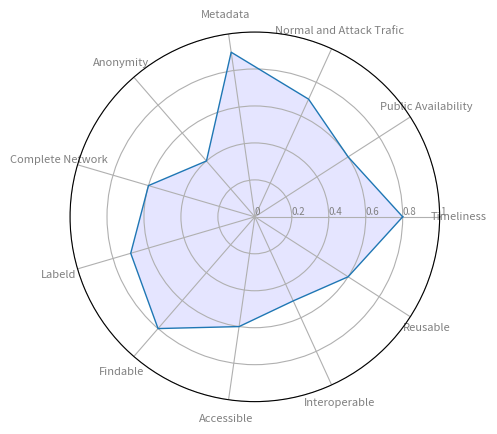

This chart was generated by the following Python code:
import pandas as pd
import matplotlib.pyplot as plt
from math import pi


def radarChart(array1, array2):
    #Fonte: https://python-graph-gallery.com/390-basic-radar-chart/

    df = pd.DataFrame(columns=['group', 'Timeliness', 'Public Availability', 'Normal and Attack Trafic', 'Metadata', 'Anonymity',
               'Complete Network', 'Labeld', 'Findable', 'Accessible', 'Interoperable', 'Reusable'])
    array3 = ['A'] + array1 + array2
    df.loc[len(df)] = array3

    # number of variable
    categories = list(df)[1:]
    N = len(categories)

    # We are going to plot the first line of the data frame.
    # But we need to repeat the first value to close the circular graph:
    values = df.loc[0].drop('group').values.flatten().tolist()
    values += values[:1]
    values

    # What will be the angle of each axis in the plot? (we divide the plot / number of variable)
    angles = [n / float(N) * 2 * pi for n in range(N)]
    angles += angles[:1]

    # Initialise the spider plot
    ax = plt.subplot(111, polar=True)

    # Draw one axe per variable + add labels
    plt.xticks(angles[:-1], categories, color='grey', size=8)

    # Draw ylabels
    ax.set_rlabel_position(0)
    plt.yticks([0, 0.2, 0.4, 0.6, 0.8, 1], ["0", "0.2", "0.4", "0.6", "0.8", "1"], color="grey", size=7)
    plt.ylim(0, 1)

    # Plot data
    ax.plot(angles, values, linewidth=1, linestyle='solid')

    # Fill area
    ax.fill(angles, values, 'b', alpha=0.1)

    # Show the graph
    plt.show()

array1 = [0.8, 0.6, 0.7, 0.9, 0.4, 0.6]
array2 = [0.7, 0.8, 0.6, 0.5, 0.6]

radarChart(array1, array2)